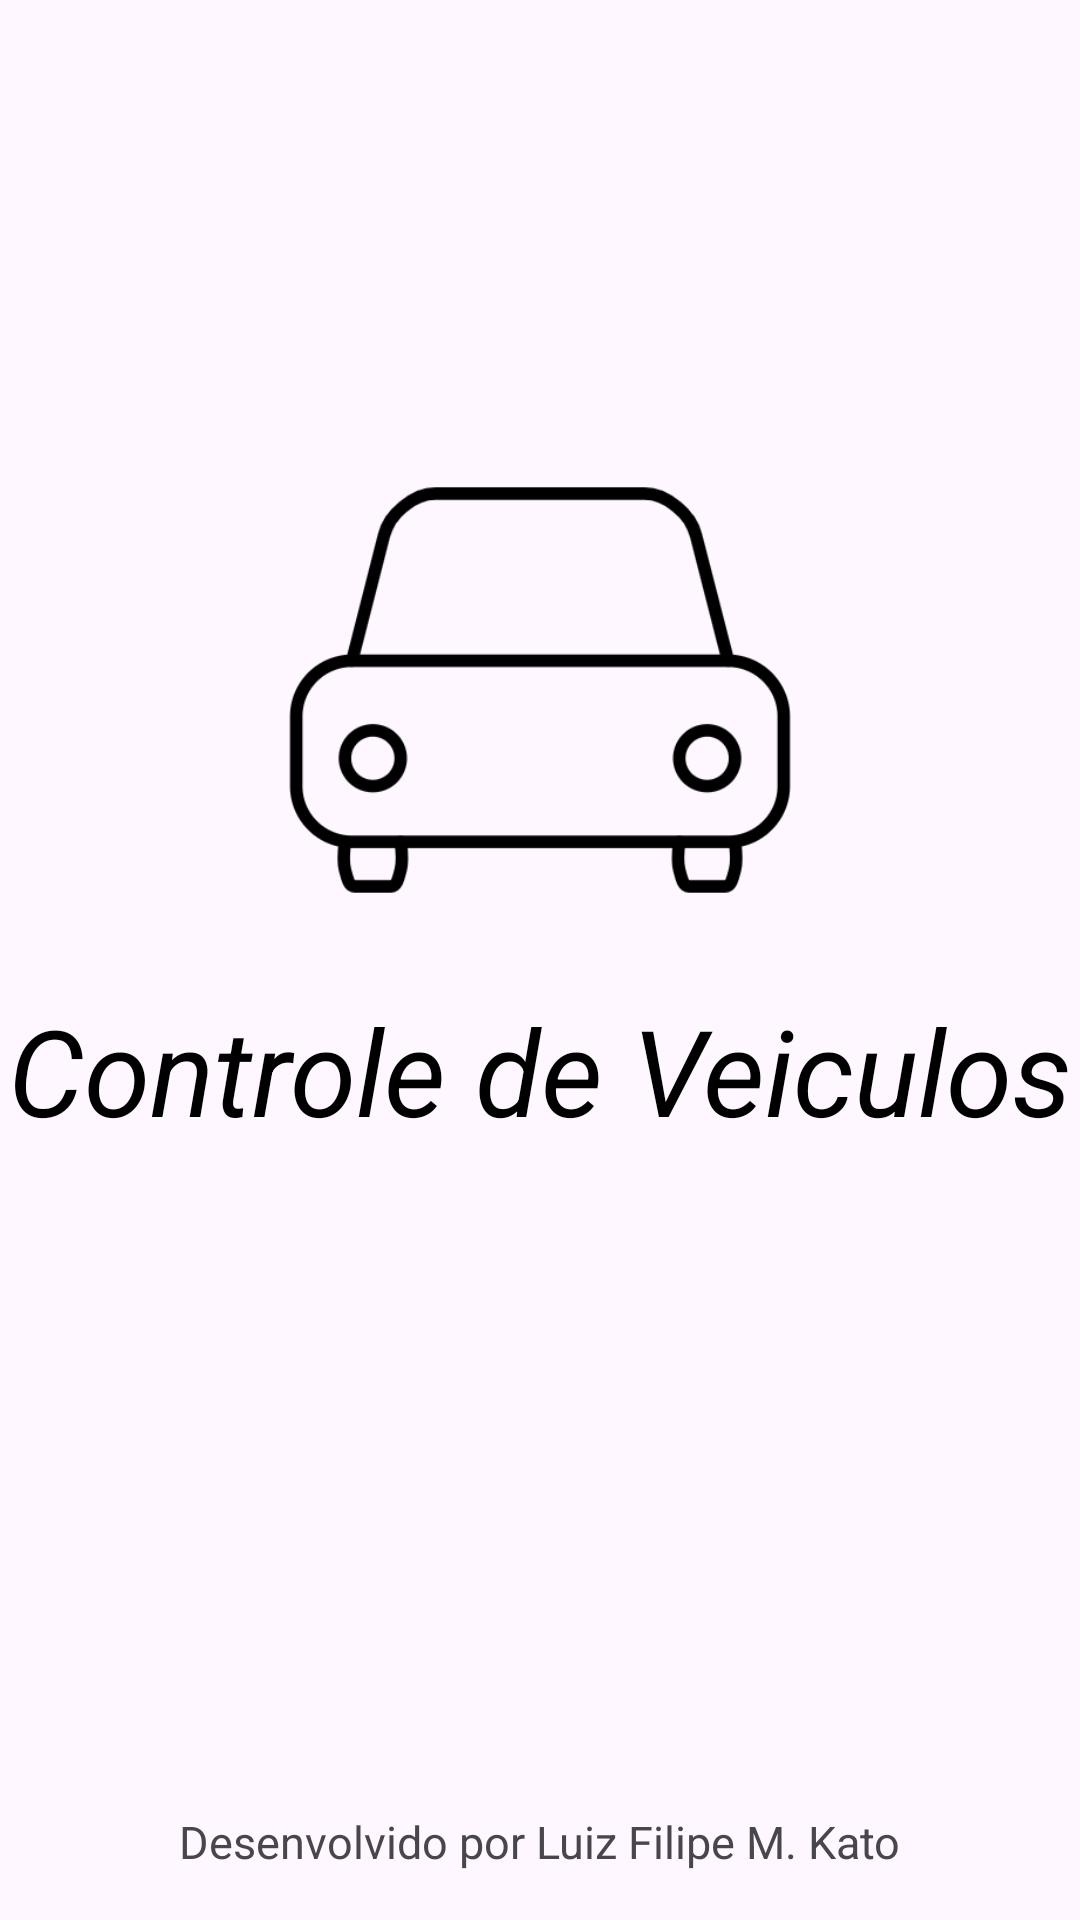

Android layout source for this screen:
<!-- AndroidManifest.xml: application theme Theme.VeiculoApp -->
<!-- res/layout/activity_splash_screen.xml -->
<?xml version="1.0" encoding="utf-8"?>
<androidx.constraintlayout.widget.ConstraintLayout xmlns:android="http://schemas.android.com/apk/res/android"
    xmlns:app="http://schemas.android.com/apk/res-auto"
    xmlns:tools="http://schemas.android.com/tools"
    android:layout_width="match_parent"
    android:layout_height="match_parent"
    tools:context=".ui.activity.SplashScreen">

    <ImageView
        android:id="@+id/image_car"
        android:layout_width="wrap_content"
        android:layout_height="200dp"
        android:src="@drawable/car"
        app:layout_constraintTop_toTopOf="parent"
        app:layout_constraintBottom_toBottomOf="parent"
        app:layout_constraintStart_toStartOf="parent"
        app:layout_constraintEnd_toEndOf="parent"
        android:layout_marginBottom="180dp"/>

    <TextView
        android:id="@+id/nomeApp"
        android:layout_width="wrap_content"
        android:layout_height="wrap_content"
        android:text="@string/controle_de_veiculos"
        android:textSize="40sp"
        android:textStyle="italic"
        android:textColor="@color/black"
        app:layout_constraintStart_toStartOf="parent"
        app:layout_constraintEnd_toEndOf="parent"
        app:layout_constraintTop_toBottomOf="@+id/image_car"/>

    <TextView
        android:id="@+id/autor"
        android:layout_width="wrap_content"
        android:layout_height="wrap_content"
        android:text="@string/desenvolvido_por_luiz_filipe_m_kato"
        android:textSize="15sp"
        app:layout_constraintBottom_toBottomOf="parent"
        app:layout_constraintStart_toStartOf="parent"
        app:layout_constraintEnd_toEndOf="parent"
        android:layout_marginBottom="16dp"/>

</androidx.constraintlayout.widget.ConstraintLayout>
<!-- resources referenced by this layout -->
<resources>
  <!-- drawable car: png bitmap (drawable, 19153 bytes) -->
  <string name="controle_de_veiculos">Controle de Veiculos</string>
  <string name="desenvolvido_por_luiz_filipe_m_kato">Desenvolvido por Luiz Filipe M. Kato</string>
  <style name="Theme.VeiculoApp" parent="Base.Theme.VeiculoApp" />
  <style name="Base.Theme.VeiculoApp" parent="Theme.Material3.DayNight.NoActionBar">
          
          
      </style>
  <!-- not gathered from this repository: default colours our renderer supplied (Android Studio template values) -->
  <color name="black">#FF000000</color>
</resources>
